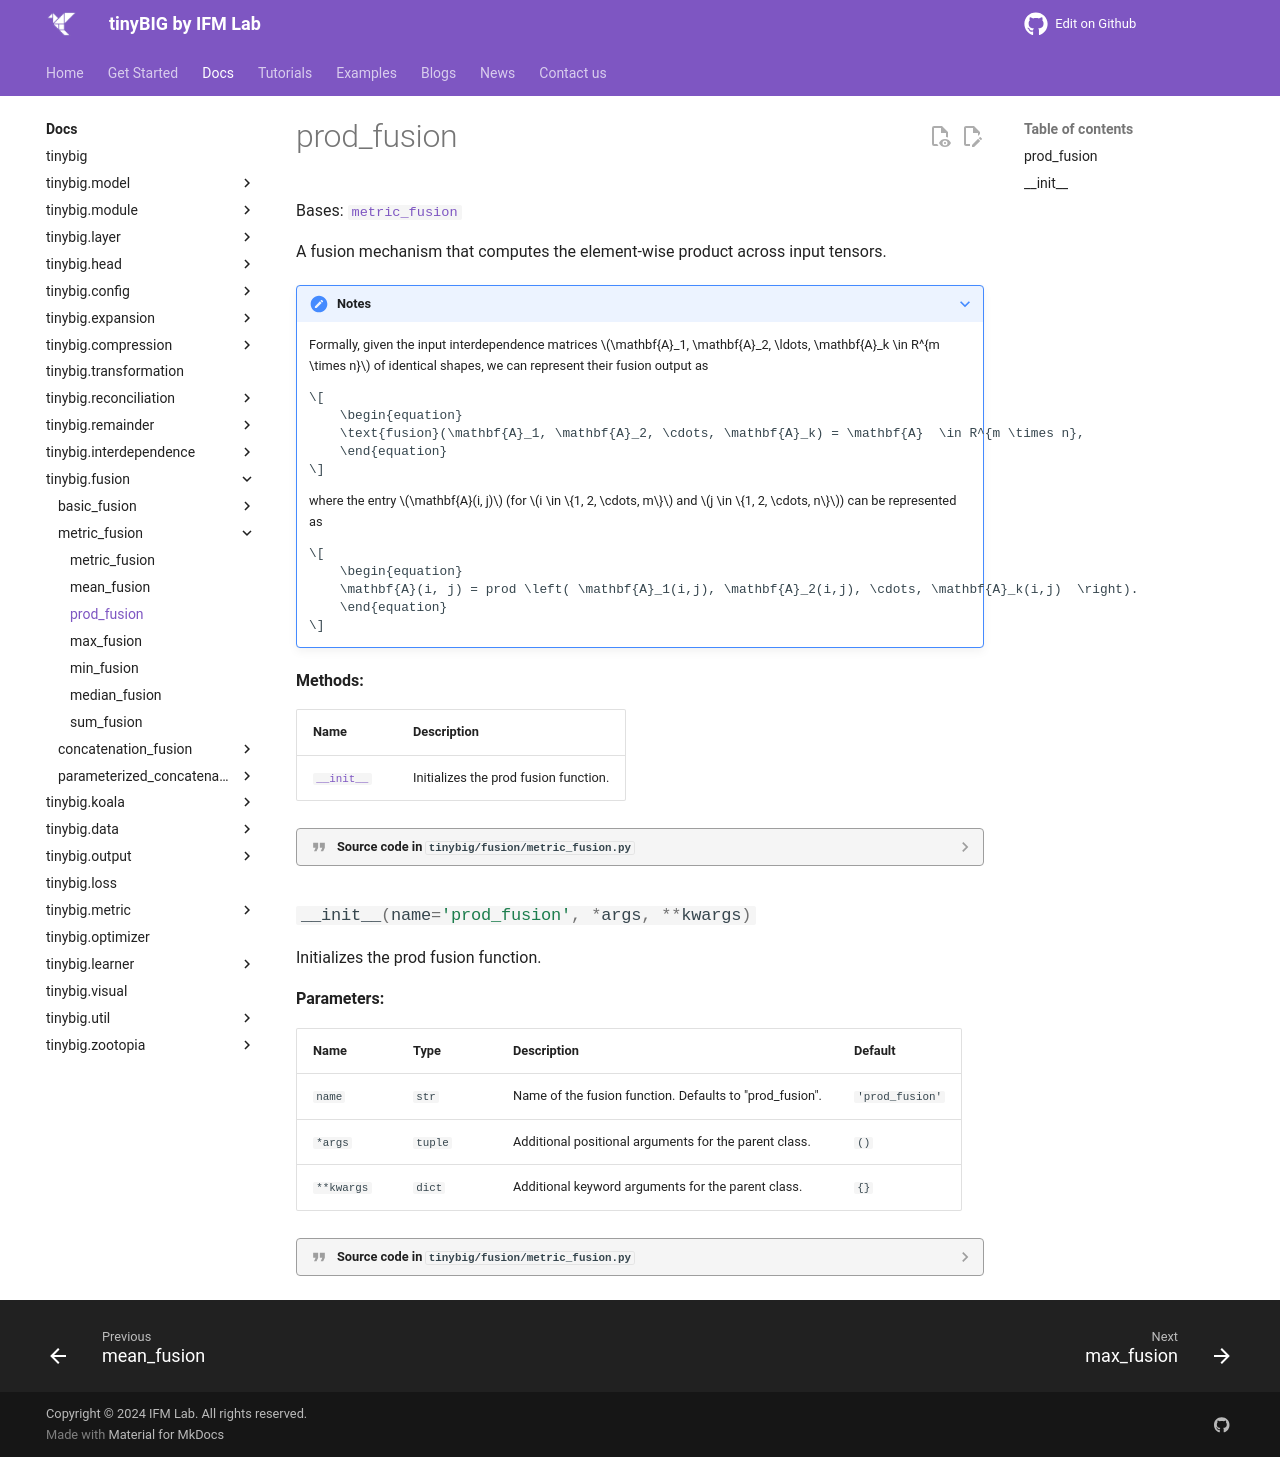

repository: jwzhanggy/tinyBIG · page: documentations/fusion/prod_fusion/index.html · generator: mkdocs

# prod_fusion

::: tinybig.fusion.metric_fusion.prod_fusion
